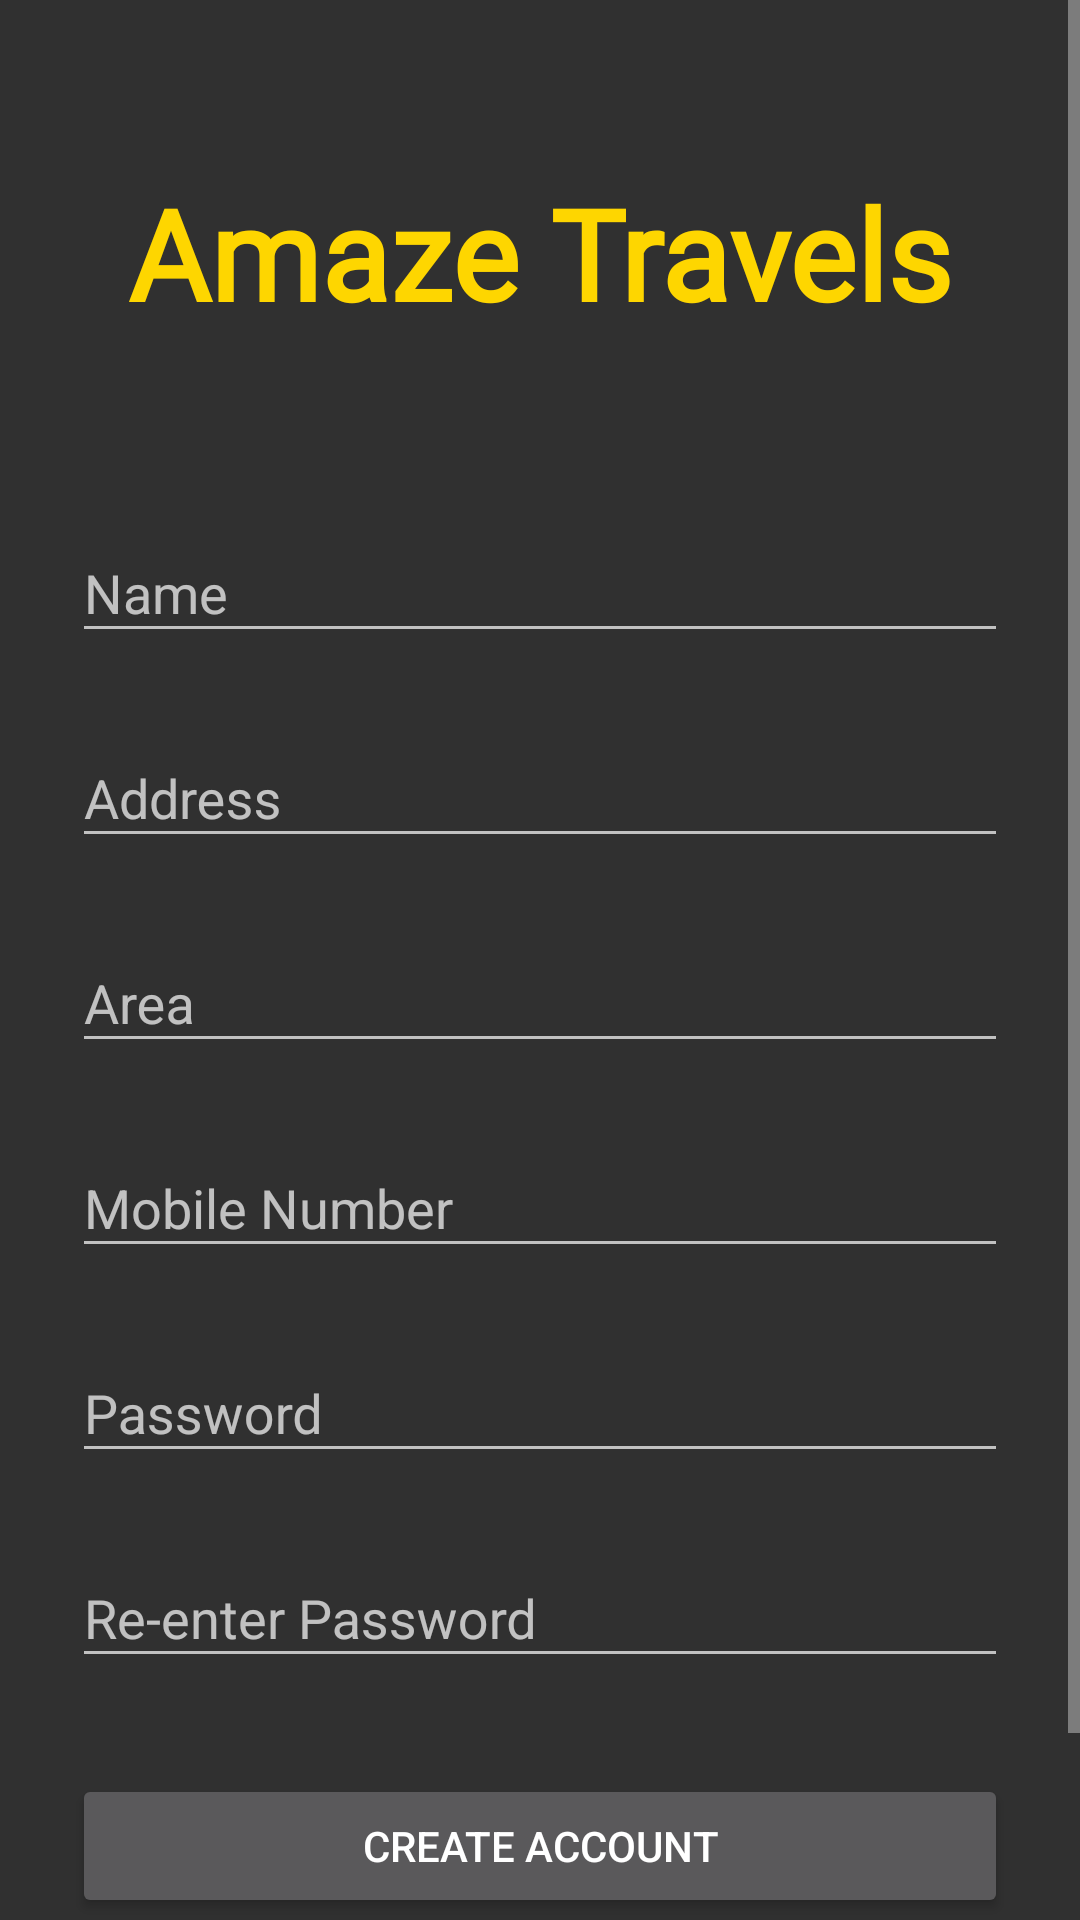

Here is an Android app screen rendered from its layout file. Give the layout XML and the strings, colors and styles it references.
<!-- AndroidManifest.xml: application theme Theme.AppCompat.NoActionBar -->
<!-- res/layout/activity_new_user.xml -->
<?xml version="1.0" encoding="utf-8"?>
<ScrollView
    xmlns:android="http://schemas.android.com/apk/res/android"
    android:layout_width="fill_parent"
    android:layout_height="fill_parent"
    android:fitsSystemWindows="true">

    <LinearLayout
        android:orientation="vertical"
        android:layout_width="match_parent"
        android:layout_height="wrap_content"
        android:paddingTop="56dp"
        android:paddingLeft="24dp"
        android:paddingRight="24dp">

        <TextView

            android:layout_width="match_parent"
            android:layout_height="wrap_content"
            style="@style/logo" />

        <Space
            android:layout_width="match_parent"
            android:layout_height="wrap_content"
            android:minHeight="@dimen/amaze_logo_space" />

        
        <android.support.design.widget.TextInputLayout
            android:layout_width="match_parent"
            android:layout_height="wrap_content"
            android:layout_marginTop="8dp"
            android:layout_marginBottom="8dp">
            <EditText android:id="@+id/input_name"
                android:layout_width="match_parent"
                android:layout_height="wrap_content"
                android:inputType="textPersonName"
                android:hint="Name" />
        </android.support.design.widget.TextInputLayout>

        
        <android.support.design.widget.TextInputLayout
            android:layout_width="match_parent"
            android:layout_height="wrap_content"
            android:layout_marginTop="8dp"
            android:layout_marginBottom="8dp">
            <EditText android:id="@+id/input_address"
                android:layout_width="match_parent"
                android:layout_height="wrap_content"
                android:inputType="textPostalAddress"
                android:hint="Address" />
        </android.support.design.widget.TextInputLayout>



        
        <android.support.design.widget.TextInputLayout
            android:layout_width="match_parent"
            android:layout_height="wrap_content"
            android:layout_marginTop="8dp"
            android:layout_marginBottom="8dp">
            <EditText android:id="@+id/input_area"
                android:layout_width="match_parent"
                android:layout_height="wrap_content"
                android:inputType="textAutoComplete"
                android:hint="Area" />
        </android.support.design.widget.TextInputLayout>


        
        <android.support.design.widget.TextInputLayout
            android:layout_width="match_parent"
            android:layout_height="wrap_content"
            android:layout_marginTop="8dp"
            android:layout_marginBottom="8dp">
            <EditText android:id="@+id/input_mobile"
                android:layout_width="match_parent"
                android:layout_height="wrap_content"
                android:inputType="number"
                android:hint="Mobile Number" />
        </android.support.design.widget.TextInputLayout>

        
        <android.support.design.widget.TextInputLayout
            android:layout_width="match_parent"
            android:layout_height="wrap_content"
            android:layout_marginTop="8dp"
            android:layout_marginBottom="8dp">
            <EditText android:id="@+id/input_password"
                android:layout_width="match_parent"
                android:layout_height="wrap_content"
                android:inputType="textPassword"
                android:hint="Password"/>
        </android.support.design.widget.TextInputLayout>

        
        <android.support.design.widget.TextInputLayout
            android:layout_width="match_parent"
            android:layout_height="wrap_content"
            android:layout_marginTop="8dp"
            android:layout_marginBottom="8dp">
            <EditText android:id="@+id/input_reEnterPassword"
                android:layout_width="match_parent"
                android:layout_height="wrap_content"
                android:inputType="textPassword"
                android:hint="Re-enter Password"/>
        </android.support.design.widget.TextInputLayout>

        
        <android.support.v7.widget.AppCompatButton
            android:id="@+id/btn_signup"
            android:layout_width="fill_parent"
            android:layout_height="wrap_content"
            android:layout_marginTop="24dp"
            android:layout_marginBottom="24dp"
            android:padding="12dp"
            android:text="Create Account"/>

        <TextView android:id="@+id/link_login"
            android:layout_width="fill_parent"
            android:layout_height="wrap_content"
            android:layout_marginBottom="24dp"
            android:text="Already a member? Login"
            android:gravity="center"
            android:textSize="16dip"/>

    </LinearLayout>
</ScrollView>
<!-- resources referenced by this layout -->
<resources>
  <dimen name="amaze_logo_space">45dp</dimen>
  <style name="logo">
  
          <item name="android:textColor">@color/primary_darker</item>
          <item name="android:textSize">@dimen/amaze_logo_size</item>
          <item name="android:textAlignment">center</item>
          <item name="android:text">@string/app_name</item>
          <item name="android:textStyle">bold</item>
          <item name="android:elevation">3dp</item>
          <item name="android:fontFamily">@font/rakkas_regular</item>
      </style>
  <color name="primary_darker">#feffd700</color>
  <dimen name="amaze_logo_size">42sp</dimen>
  <string name="app_name">Amaze Travels</string>
</resources>
